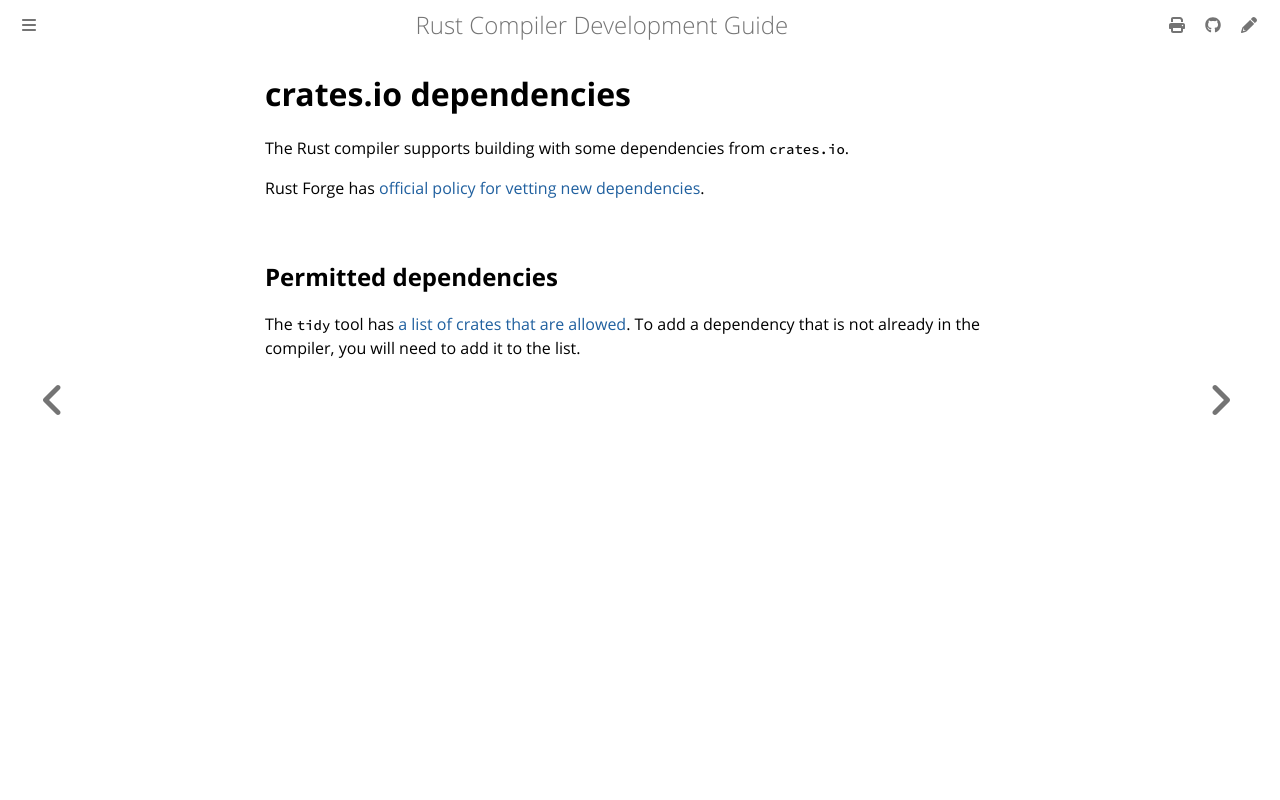

repository: rust-lang/rustc-dev-guide · page: crates-io.html · generator: mdbook

# crates.io dependencies

The Rust compiler supports building with some dependencies from `crates.io`.

Rust Forge has [official policy for vetting new dependencies].

## Permitted dependencies

The `tidy` tool has [a list of crates that are allowed].
To add a dependency that is not already in the compiler, you will need to add it to the list.

[a list of crates that are allowed]: https://github.com/rust-lang/rust/blob/9d1b2106e23b1abd32fce1f17267604a5102f57a/src/tools/tidy/src/deps.rs#L73
[official policy for vetting new dependencies]: https://forge.rust-lang.org/compiler/third-party-out-of-tree#third-party-crates
